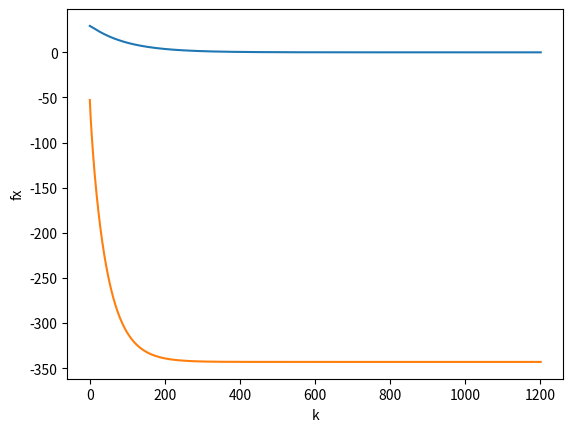

Here is the Python script that generated this plot:
from numpy import array
import numpy
import matplotlib.pyplot as plt


def fxy(vec):
    fxy = pow(vec[0], 2) - 5 * vec[0] * vec[1] + pow(vec[1], 4) - 25 * vec[0] - 8 * vec[1]
    return fxy


def df(vec):
    dx = 2 * vec[0] - 5 * vec[1] - 25
    dy = -5 * vec[0] + 4 * pow(vec[1], 3) - 8
    return array([dx, dy])


def hessian(vec):
    dxx = 2
    dxy = -5
    dyx = -5
    dyy = 12 * pow(vec[1], 2)
    return array([[dxx, dxy], [dyx, dyy]])


def get_alpha(vec, alpha, eta, e):
    h = numpy.linalg.inv(hessian(vec))
    g = df(vec)
    while fxy(vec - alpha * h.dot(g)) > (fxy(vec) - e * alpha * g.T.dot(h).dot(g)):
        alpha = alpha / eta
    return alpha


def get_e(e, vec_k, delta):
    eig_v, _ = numpy.linalg.eig(e * numpy.eye(2) + hessian(vec_k))
    lambda1 = numpy.min(eig_v)
    while e + lambda1 < delta:
        eig_v, _ = numpy.linalg.eig(e * numpy.eye(2) + hessian(vec_k))
        lambda1 = numpy.min(eig_v)
        if lambda1 >= delta:
            e = 0
        else:
            e = delta - lambda1
    return e


def newton():
    vec_0 = [1., 1.]
    k = 0
    e = 0.2
    a = 1.
    epsilon = 1e-4
    delta = 1
    eta = 2.
    dfx = []
    fx = []
    vec_k = vec_0
    while numpy.linalg.norm(df(vec_k)) > epsilon:
        e = get_e(e, vec_k, delta)
        a = get_alpha(vec_k, a, eta, e)
        vec_k = vec_k - a * numpy.linalg.inv((e * numpy.eye(2) + hessian(vec_k))).dot(df(vec_k))
        dfx.append(numpy.linalg.norm(df(vec_k)))
        fx.append(fxy(vec_k))
        k += 1

    plt.plot([i for i in range(k)], dfx)
    plt.xlabel("k")
    plt.ylabel("||dfx||")
    plt.savefig("h5 dfx vs k")
    plt.show()

    plt.plot([i for i in range(k)], fx)
    plt.xlabel("k")
    plt.ylabel("fx")
    plt.savefig("h5 fx vs k")
    plt.show()


newton()

